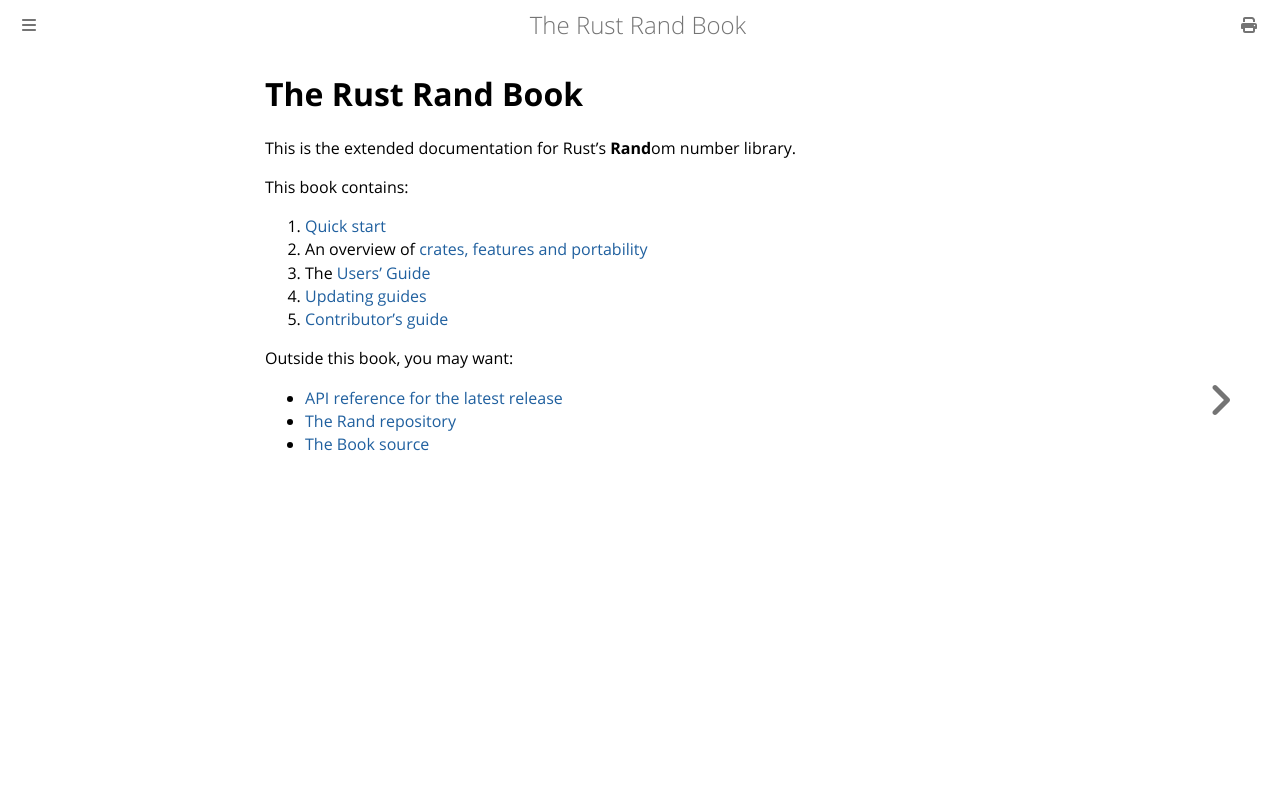

repository: rust-random/book · page: intro.html · generator: mdbook

# The Rust Rand Book

This is the extended documentation for Rust's **Rand**om number library.

This book contains:

1.  [Quick start](quick-start.md)
1.  An overview of [crates, features and portability](crates.md)
3.  The [Users' Guide](guide.md)
5.  [Updating guides](update.md)
6.  [Contributor's guide](contributing.md)

Outside this book, you may want:

-   [API reference for the latest release](https://docs.rs/rand/)
-   [The Rand repository](https://github.com/rust-random/rand/)
-   [The Book source](https://github.com/rust-random/book/)
